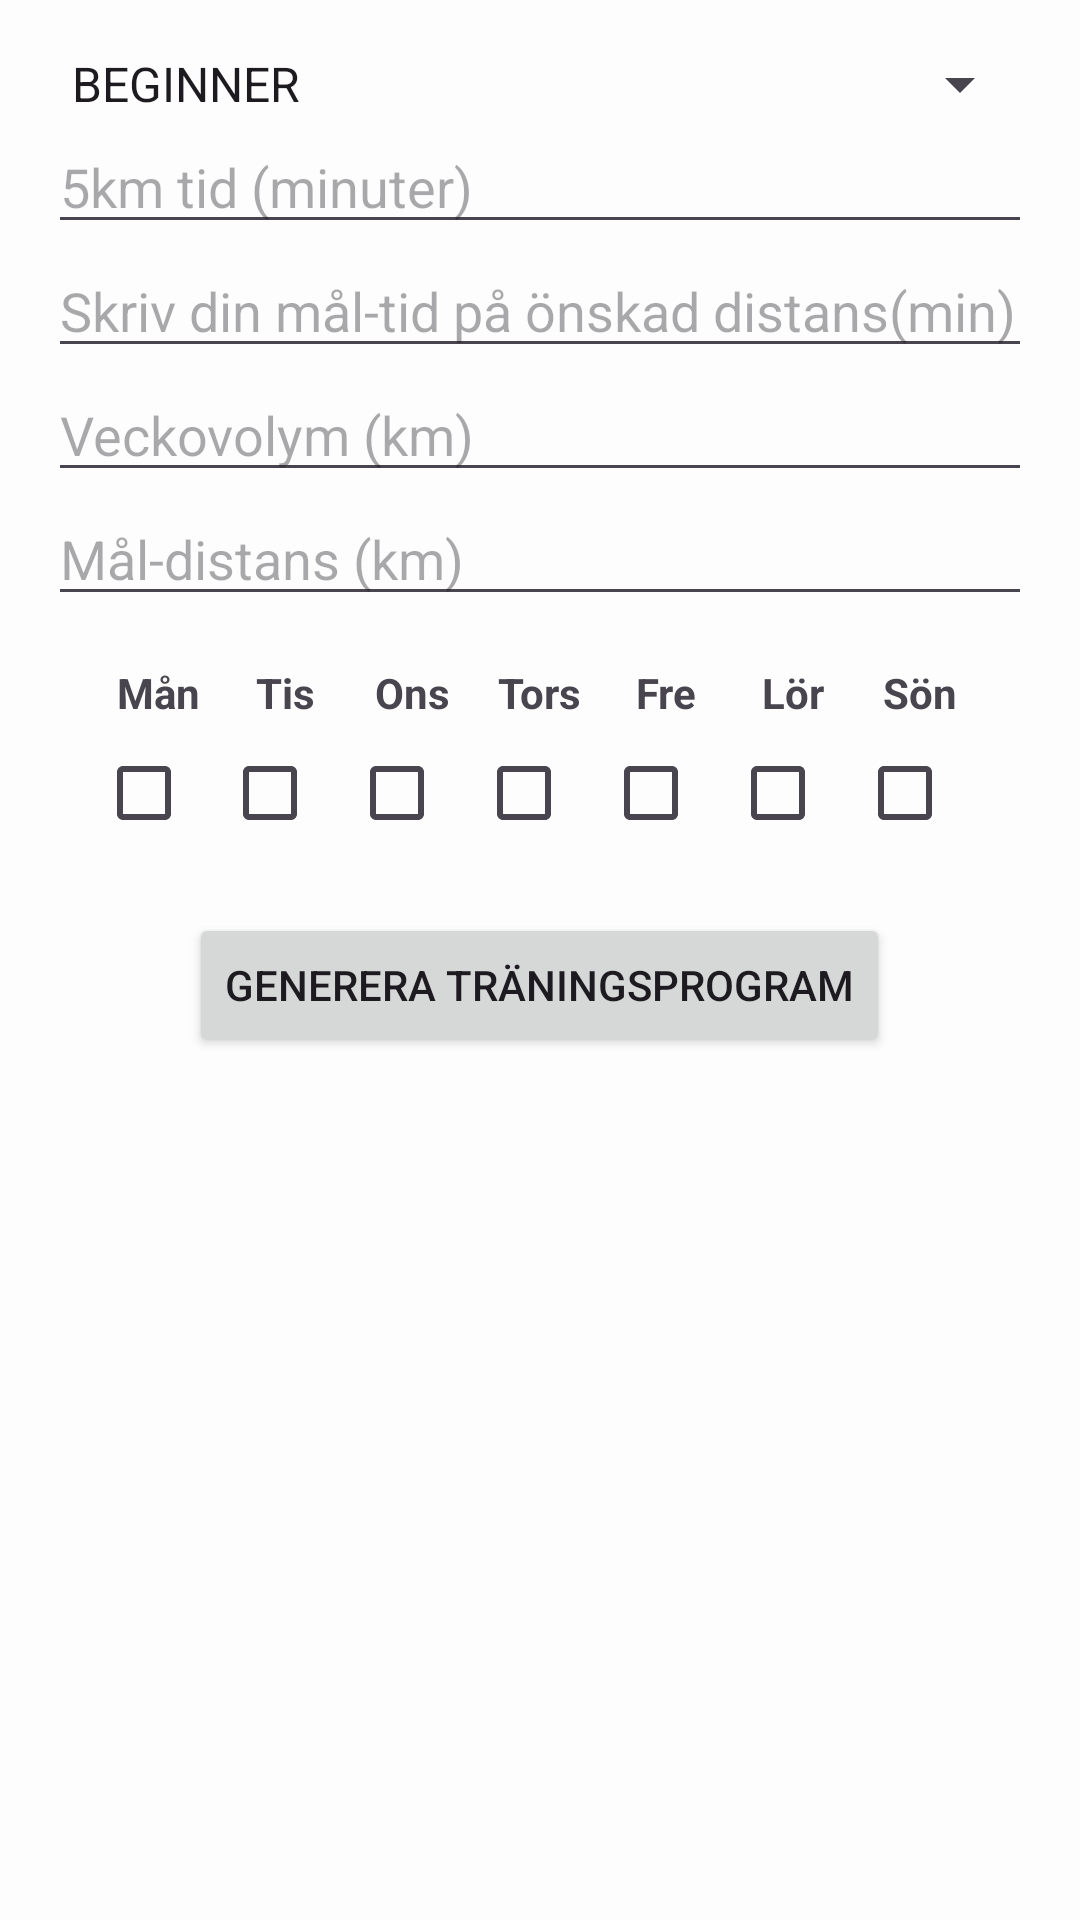

Android layout source for this screen:
<!-- AndroidManifest.xml: application theme Theme.PaceMatesApplication -->
<!-- res/layout/fragment_input.xml -->
<?xml version="1.0" encoding="utf-8"?>
<ScrollView xmlns:android="http://schemas.android.com/apk/res/android"
    android:layout_width="match_parent"
    android:layout_height="match_parent"
    android:padding="16dp">

    <LinearLayout
        android:layout_width="match_parent"
        android:layout_height="wrap_content"
        android:orientation="vertical">

        <Spinner
            android:id="@+id/spinnerExperience"
            android:layout_width="match_parent"
            android:layout_height="wrap_content"
            android:entries="@array/experience_levels"/>

        <EditText
            android:id="@+id/etFiveKm"
            android:layout_width="match_parent"
            android:layout_height="wrap_content"
            android:hint="5km tid (minuter)"
            android:inputType="number"/>

        <EditText
            android:id="@+id/etGoalTime"
            android:layout_width="match_parent"
            android:layout_height="wrap_content"
            android:hint="Skriv din mål-tid på önskad distans(min)"
            android:inputType="number"/>
        <EditText
            android:id="@+id/etWeeklyVolume"
            android:layout_width="match_parent"
            android:layout_height="wrap_content"
            android:hint="Veckovolym (km)"
            android:inputType="number"/>

        <EditText
            android:id="@+id/etGoalDistance"
            android:layout_width="match_parent"
            android:layout_height="wrap_content"
            android:hint="Mål-distans (km)"
            android:inputType="number"/>

        <LinearLayout
            android:layout_width="match_parent"
            android:layout_height="wrap_content"
            android:orientation="horizontal"
            android:padding="16dp"
            android:weightSum="7">

            
            <LinearLayout
                android:layout_width="0dp"
                android:layout_height="wrap_content"
                android:layout_weight="1"
                android:orientation="vertical"
                android:gravity="center_horizontal">

                <TextView
                    android:layout_width="wrap_content"
                    android:layout_height="wrap_content"
                    android:text="Mån"
                    android:textSize="14sp"
                    android:textStyle="bold"
                    android:gravity="center"/>

                <CheckBox
                    android:id="@+id/cbMonday"
                    android:layout_width="wrap_content"
                    android:layout_height="wrap_content"/>
            </LinearLayout>

            
            <LinearLayout
                android:layout_width="0dp"
                android:layout_height="wrap_content"
                android:layout_weight="1"
                android:orientation="vertical"
                android:gravity="center_horizontal">

                <TextView
                    android:layout_width="wrap_content"
                    android:layout_height="wrap_content"
                    android:text="Tis"
                    android:textSize="14sp"
                    android:textStyle="bold"
                    android:gravity="center"/>

                <CheckBox
                    android:id="@+id/cbTuesday"
                    android:layout_width="wrap_content"
                    android:layout_height="wrap_content"/>
            </LinearLayout>

            
            <LinearLayout
                android:layout_width="0dp"
                android:layout_height="wrap_content"
                android:layout_weight="1"
                android:orientation="vertical"
                android:gravity="center_horizontal">

                <TextView
                    android:layout_width="wrap_content"
                    android:layout_height="wrap_content"
                    android:text="Ons"
                    android:textSize="14sp"
                    android:textStyle="bold"
                    android:gravity="center"/>

                <CheckBox
                    android:id="@+id/cbWednesday"
                    android:layout_width="wrap_content"
                    android:layout_height="wrap_content"/>
            </LinearLayout>
            
            <LinearLayout
                android:layout_width="0dp"
                android:layout_height="wrap_content"
                android:layout_weight="1"
                android:orientation="vertical"
                android:gravity="center_horizontal">

                <TextView
                    android:layout_width="wrap_content"
                    android:layout_height="wrap_content"
                    android:text="Tors"
                    android:textSize="14sp"
                    android:textStyle="bold"
                    android:gravity="center"/>

                <CheckBox
                    android:id="@+id/cbThursday"
                    android:layout_width="wrap_content"
                    android:layout_height="wrap_content"/>
            </LinearLayout>
            
            <LinearLayout
                android:layout_width="0dp"
                android:layout_height="wrap_content"
                android:layout_weight="1"
                android:orientation="vertical"
                android:gravity="center_horizontal">

                <TextView
                    android:layout_width="wrap_content"
                    android:layout_height="wrap_content"
                    android:text="Fre"
                    android:textSize="14sp"
                    android:textStyle="bold"
                    android:gravity="center"/>

                <CheckBox
                    android:id="@+id/cbFriday"
                    android:layout_width="wrap_content"
                    android:layout_height="wrap_content"/>
            </LinearLayout>
            
            <LinearLayout
                android:layout_width="0dp"
                android:layout_height="wrap_content"
                android:layout_weight="1"
                android:orientation="vertical"
                android:gravity="center_horizontal">

                <TextView
                    android:layout_width="wrap_content"
                    android:layout_height="wrap_content"
                    android:text="Lör"
                    android:textSize="14sp"
                    android:textStyle="bold"
                    android:gravity="center"/>

                <CheckBox
                    android:id="@+id/cbSaturday"
                    android:layout_width="wrap_content"
                    android:layout_height="wrap_content"/>
            </LinearLayout>
            
            <LinearLayout
                android:layout_width="0dp"
                android:layout_height="wrap_content"
                android:layout_weight="1"
                android:orientation="vertical"
                android:gravity="center_horizontal">

                <TextView
                    android:layout_width="wrap_content"
                    android:layout_height="wrap_content"
                    android:text="Sön"
                    android:textSize="14sp"
                    android:textStyle="bold"
                    android:gravity="center"/>

                <CheckBox
                    android:id="@+id/cbSunday"
                    android:layout_width="wrap_content"
                    android:layout_height="wrap_content"/>
            </LinearLayout>
        </LinearLayout>


        <Button
            android:layout_gravity="center_horizontal"
            android:layout_width="wrap_content"
            android:layout_height="wrap_content"
            android:id="@+id/btnGenerate"
            android:text="Generera träningsprogram"/>

    </LinearLayout>

</ScrollView>
<!-- resources referenced by this layout -->
<resources>
  <string-array name="experience_levels">
          <item>BEGINNER</item>
          <item>INTERMEDIATE</item>
          <item>ADVANCED</item>
      </string-array>
  <style name="Theme.PaceMatesApplication" parent="Base.Theme.PaceMatesApplication" />
  <style name="Base.Theme.PaceMatesApplication" parent="Theme.Material3.DayNight.NoActionBar">
          
          
          <item name="colorPrimary">@color/dark_sky_blue</item>
          <item name="colorPrimaryVariant">@color/dark_gray_blue</item>
          <item name="colorOnPrimary">@color/off_white</item>
          <item name="android:windowBackground">@color/off_white</item>
  
      </style>
  <color name="dark_sky_blue">#011122</color>
  <color name="dark_gray_blue">#1E2A3A</color>
  <color name="off_white">#FDFDFD</color>
  
  
      // Accent
</resources>
